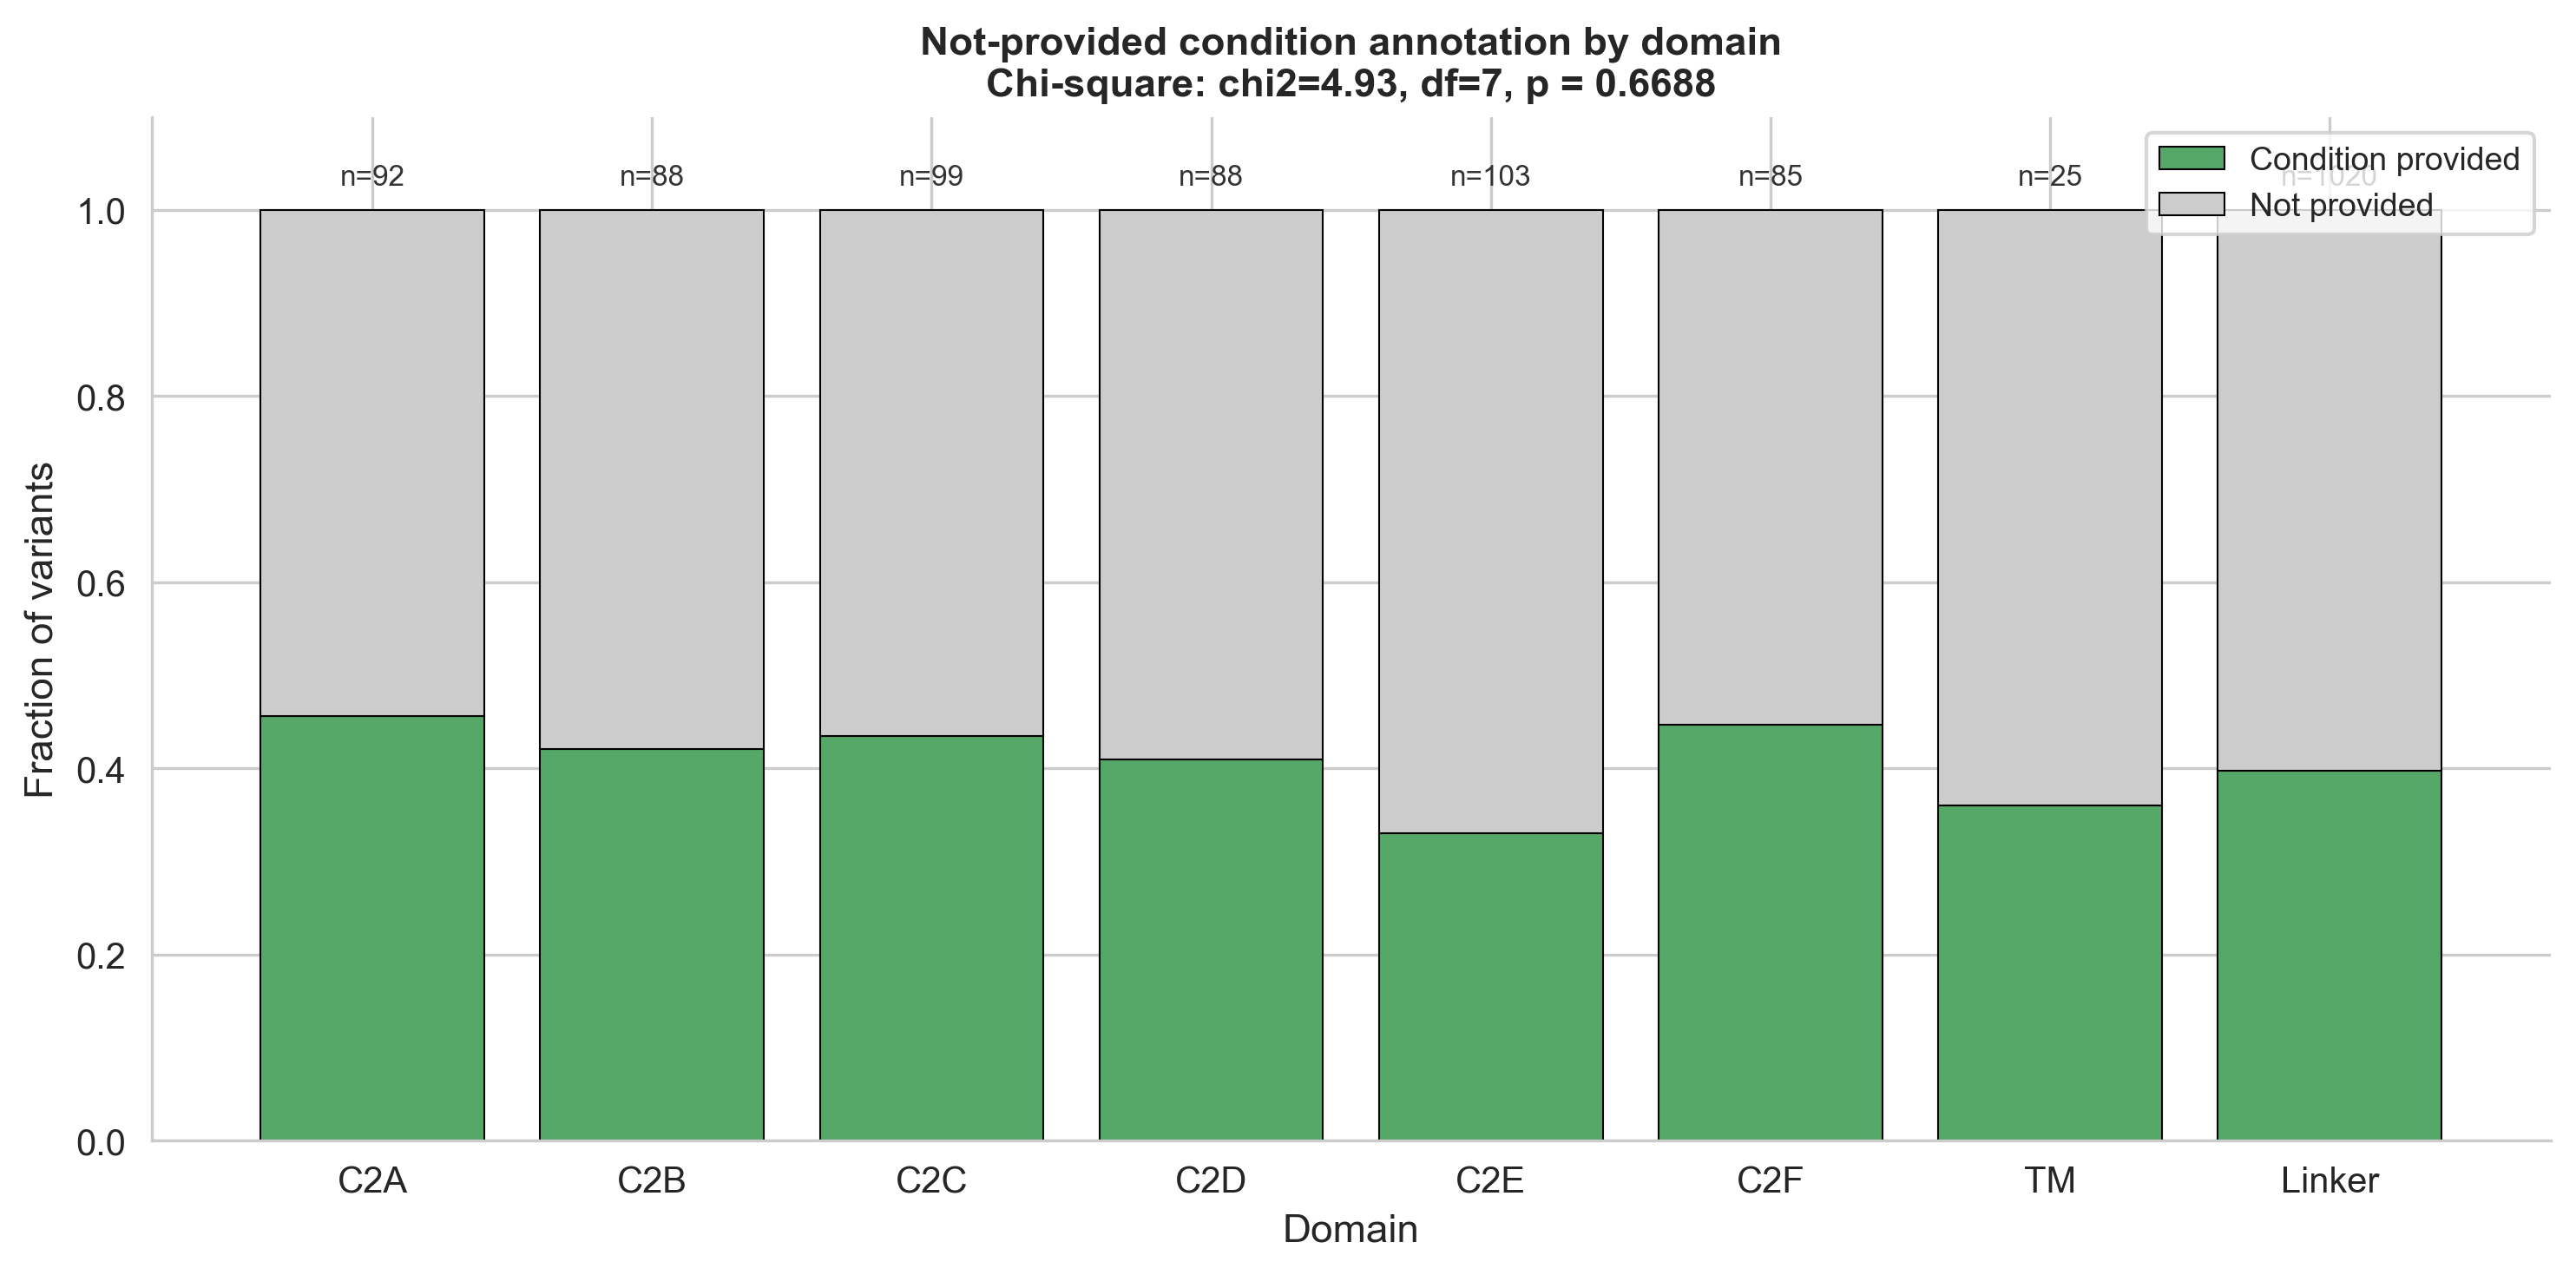

Data behind this chart, as committed beside it:
Domain, Total, Provided, Not_provided, Frac_not_provided
C2A, 92, 42, 50, 0.5435
C2B, 88, 37, 51, 0.5795
C2C, 99, 43, 56, 0.5657
C2D, 88, 36, 52, 0.5909
C2E, 103, 34, 69, 0.6699
C2F, 85, 38, 47, 0.5529
TM, 25, 9, 16, 0.64
Linker, 1020, 405, 615, 0.6029
